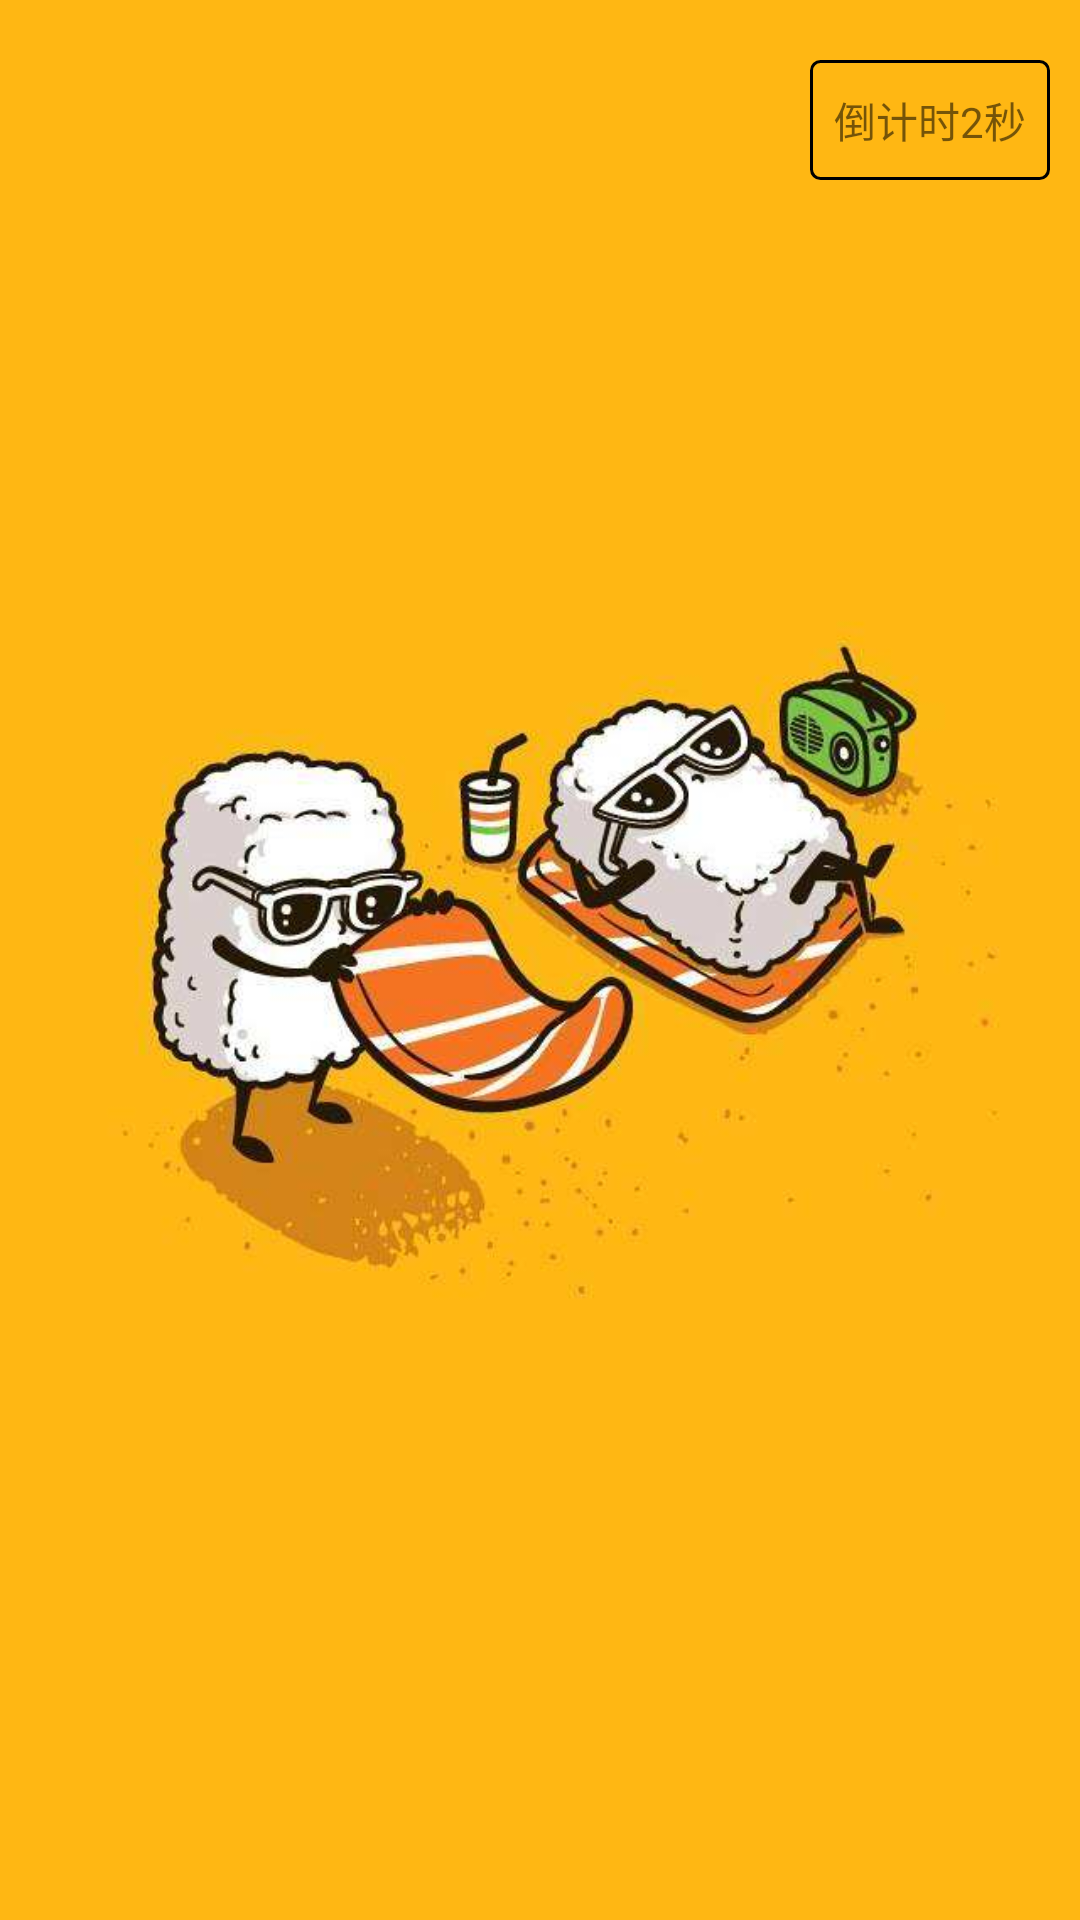

Reconstruct the res/layout file that produces this screen, plus the resources it refers to.
<!-- AndroidManifest.xml: activity theme ThemeSplash -->
<!-- res/layout/activity_splash.xml -->
<?xml version="1.0" encoding="utf-8"?>
<RelativeLayout
    xmlns:android="http://schemas.android.com/apk/res/android"
    android:layout_width="match_parent"
    android:background="@mipmap/bg"
    android:layout_height="match_parent">

    <ImageView
        android:id="@+id/splash_iv"
        android:layout_width="match_parent"
        android:layout_height="match_parent"
        android:layout_alignParentStart="true"
        android:layout_alignParentTop="true" />
    <TextView
        android:id="@+id/splash_ib"
        android:layout_width="80dp"
        android:layout_marginTop="20dp"
        android:layout_marginRight="10dp"
        android:layout_height="40dp"
        android:layout_alignParentTop="true"
        android:gravity="center"
        android:layout_alignParentRight="true"
        android:text="倒计时2秒"
        android:background="@drawable/splash_tv_bg"
        />


</RelativeLayout>
<!-- resources referenced by this layout -->
<resources>
  <!-- drawable splash_tv_bg (drawable) -->
  <?xml version="1.0" encoding="utf-8"?>
  <shape xmlns:android="http://schemas.android.com/apk/res/android"
      android:shape="rectangle"
      android:useLevel="true">
  
      <size android:height="100dp"
          android:width="100dp"/>
  
      <stroke
          android:width="1dp"
          android:color="@android:color/black" />
  
      <corners android:bottomLeftRadius="3dp"
          android:bottomRightRadius="3dp"
          android:topLeftRadius="3dp"
          android:topRightRadius="3dp" />
  
  </shape>
  <!-- mipmap bg: jpg bitmap (mipmap-hdpi, 30225 bytes) -->
  <style name="ThemeSplash" parent="Theme.AppCompat.Light.NoActionBar">
          <item name="android:background">@mipmap/bg</item>
          <item name="android:windowNoTitle">true</item>
          <item name="android:windowFullscreen">true</item>
          <item name="windowActionBar">false</item>
          <item name="windowNoTitle">true</item>
      </style>
</resources>
